Run: headless pygame with SDL's dummy video driver; simulated clock (each Clock.tick advances the game by its frame time, no real sleeping); random seed 0; keys injected as events and as key.get_pressed() state; no mouse input.
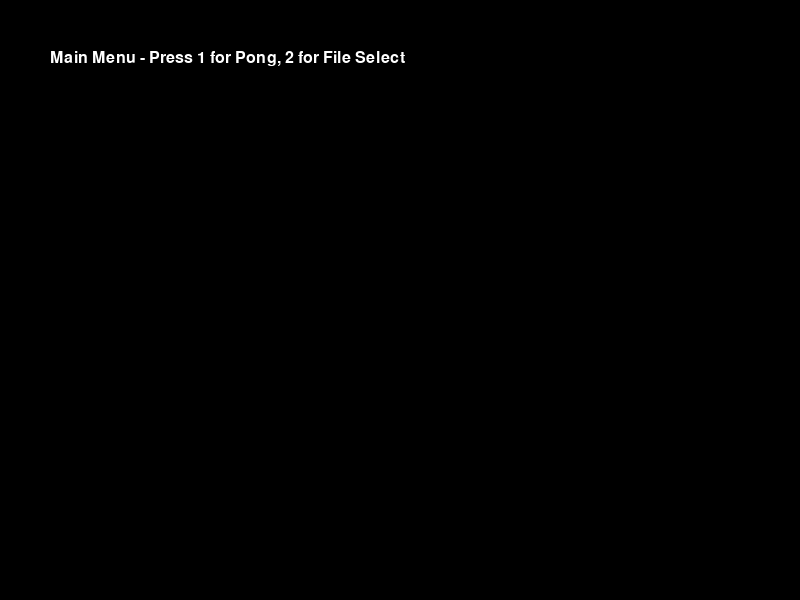
Frame 1 of 4 · flips 1–60 · no input
Frame 2 of 4 · flips 61–180 · tapped SPACE, RETURN · held RIGHT (→), D · screen unchanged from frame 1, image omitted
Frame 3 of 4 · flips 181–300 · held DOWN (↓), S · screen unchanged from frame 2, image omitted
Frame 4 of 4 · flips 301–420 · held LEFT (←), A, UP (↑), W · screen unchanged from frame 3, image omitted

The pygame program that drew these frames:

import pygame
import sys

# Initialize Pygame
pygame.init()

# Constants
SCREEN_WIDTH, SCREEN_HEIGHT = 800, 600
WHITE, BLACK = (255, 255, 255), (0, 0, 0)
PADDLE_SPEED = 7
BALL_SPEED_X, BALL_SPEED_Y = 5, 5

# Game States
STATE_MENU = 1
STATE_PONG = 2
STATE_FILE_SELECT = 3

# Setup screen
screen = pygame.display.set_mode((SCREEN_WIDTH, SCREEN_HEIGHT))
pygame.display.set_caption("Pong and File Select Game")
clock = pygame.time.Clock()
font = pygame.font.SysFont("Arial", 24)

# Pong Game Variables
player_paddle = pygame.Rect(30, SCREEN_HEIGHT // 2 - 50, 10, 100)
opponent_paddle = pygame.Rect(SCREEN_WIDTH - 40, SCREEN_HEIGHT // 2 - 50, 10, 100)
ball = pygame.Rect(SCREEN_WIDTH // 2 - 7, SCREEN_HEIGHT // 2 - 7, 15, 15)
ball_speed = [BALL_SPEED_X, BALL_SPEED_Y]

# File Select Variables
selected_file = 0
file_options = ["File 1", "File 2", "File 3", "Delete File"]

# Game state
game_state = STATE_MENU

def reset_ball():
    ball.center = (SCREEN_WIDTH // 2, SCREEN_HEIGHT // 2)
    ball_speed[0] = BALL_SPEED_X * (-1 if ball_speed[0] > 0 else 1)
    ball_speed[1] = BALL_SPEED_Y * (-1 if ball_speed[1] > 0 else 1)

# Game loop
while True:
    # Event handling
    for event in pygame.event.get():
        if event.type == pygame.QUIT:
            pygame.quit()
            sys.exit()

    # State logic
    if game_state == STATE_MENU:
        screen.fill(BLACK)
        title_text = font.render("Main Menu - Press 1 for Pong, 2 for File Select", True, WHITE)
        screen.blit(title_text, (50, 50))

        keys = pygame.key.get_pressed()
        if keys[pygame.K_1]:
            game_state = STATE_PONG
        elif keys[pygame.K_2]:
            game_state = STATE_FILE_SELECT

    elif game_state == STATE_PONG:
        # Pong game logic
        keys = pygame.key.get_pressed()
        if keys[pygame.K_UP] and player_paddle.top > 0:
            player_paddle.y -= PADDLE_SPEED
        if keys[pygame.K_DOWN] and player_paddle.bottom < SCREEN_HEIGHT:
            player_paddle.y += PADDLE_SPEED

        # Move the ball
        ball.x += ball_speed[0]
        ball.y += ball_speed[1]

        # Ball collision with top and bottom
        if ball.top <= 0 or ball.bottom >= SCREEN_HEIGHT:
            ball_speed[1] = -ball_speed[1]

        # Ball collision with paddles
        if ball.colliderect(player_paddle) or ball.colliderect(opponent_paddle):
            ball_speed[0] = -ball_speed[0]

        # Ball out of bounds
        if ball.left <= 0 or ball.right >= SCREEN_WIDTH:
            reset_ball()

        # Opponent AI movement
        if opponent_paddle.centery < ball.centery:
            opponent_paddle.y += min(PADDLE_SPEED, ball.centery - opponent_paddle.centery)
        elif opponent_paddle.centery > ball.centery:
            opponent_paddle.y -= min(PADDLE_SPEED, opponent_paddle.centery - ball.centery)

        # Drawing the game
        screen.fill(BLACK)
        pygame.draw.rect(screen, WHITE, player_paddle)
        pygame.draw.rect(screen, WHITE, opponent_paddle)
        pygame.draw.ellipse(screen, WHITE, ball)

    elif game_state == STATE_FILE_SELECT:
        screen.fill(BLACK)
        for i, option in enumerate(file_options):
            color = WHITE if i == selected_file else (180, 180, 180)
            file_text = font.render(option, True, color)
            screen.blit(file_text, (100, 100 + 30 * i))

        for event in pygame.event.get():
            if event.type == pygame.KEYDOWN:
                if event.key == pygame.K_UP:
                    selected_file = max(0, selected_file - 1)
                elif event.key == pygame.K_DOWN:
                    selected_file = min(len(file_options) - 1, selected_file + 1)
                elif event.key == pygame.K_RETURN:
                    print(f"Launching game with {file_options[selected_file]}")
                    game_state = STATE_PONG

    # Update screen
    pygame.display.flip()
    clock.tick(60)
